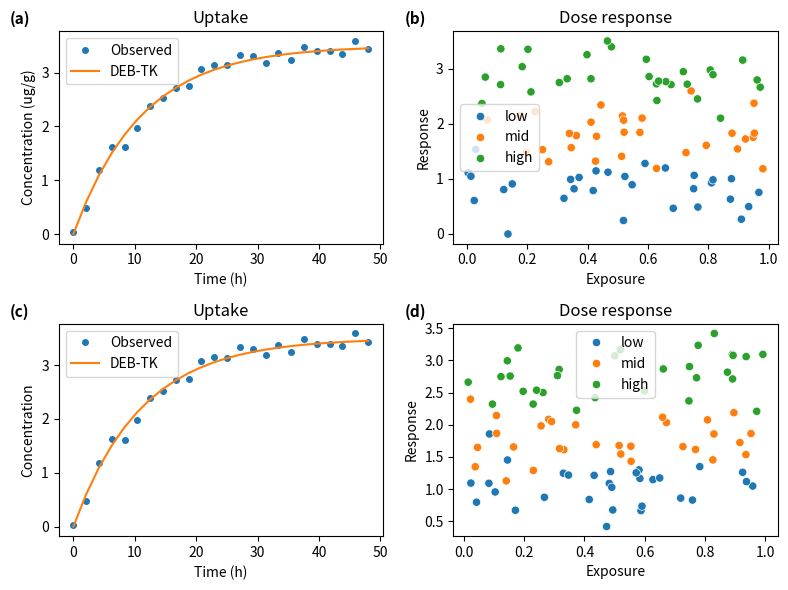

The script that saved this image:
"""Generated by figtune — panel merge script

Self-contained: each panel's code was copied into this file, so it draws the
figure on its own. The panel scripts are no longer needed, and moving or
renaming them does not affect this file. The flip side is that later edits to
a panel script do not show up here — merge again to pick them up.

The result is an ordinary matplotlib Figure, so figtune can open and edit it
as a whole, and this file runs without figtune.

CELLS gives each panel its place as (row, col, rowspan, colspan), so a panel
may span several grid cells.
"""

import matplotlib.pyplot as plt

# (row, col, rowspan, colspan) — same order as the panel functions below
CELLS = [(0, 0, 1, 1), (0, 1, 1, 1), (1, 0, 1, 2)]

# Each panel's projection, or None for an ordinary 2D axes. An axes' class is
# fixed when it is created (Axes3D, PolarAxes, …), so a 3D panel needs the
# right kind of axes from the start — it cannot be converted afterwards.
PROJECTIONS = [None, None, None]

# A panel that already draws several axes keeps its own grid: its region is
# subdivided into (rows, cols) and it receives that list of axes. (1, 1) means
# an ordinary single-axes panel.
INNER = [(1, 1), (1, 1), (1, 2)]

PANEL_LABELS = ['(a)', '(b)', '(c)', '(d)']


def _panel_0(ax):
    """예제 패널: 흡수 곡선.

    `plot(ax)`를 노출하는 형태다. 이 한 가지만 지키면 figtune이 이 파일을
    다른 패널들과 하나의 figure로 합칠 수 있다. `__main__` 블록이 있으므로
    단독 실행도 그대로 된다.

    figtune은 이 파일을 절대 수정하지 않는다.
    """
    import numpy as np
    import matplotlib.pyplot as plt

    RNG = np.random.default_rng(42)
    KE = 0.09                      # 흡수 속도 상수 (1/h)
    PLATEAU = 3.5                  # 정상상태 농도


    def plot(ax):
        t = np.linspace(0, 48, 24)
        pred = PLATEAU * (1 - np.exp(-KE * t))
        obs = pred + RNG.normal(0, 0.12, t.size)

        ax.plot(t, obs, "o", label="Observed", markersize=4)
        ax.plot(t, pred, "-", label="DEB-TK")
        ax.set_xlabel("Time (h)")
        ax.set_ylabel("Concentration (ug/g)")
        ax.set_title("Uptake")
        ax.legend()

    plot(ax)


def _panel_1(ax):
    """예제 패널: 용량-반응 (seaborn hue).

    seaborn이 hue 범례를 만들려고 데이터 점이 0개인 artist를 남기는 경우다.
    figtune 트리에서 그것들은 `(범례 전용)`으로 표시된다 — 색을 바꿔도 화면에
    아무 일이 없는 이유를 알 수 있게.
    """
    import numpy as np
    import matplotlib.pyplot as plt
    import seaborn as sns

    RNG = np.random.default_rng(7)


    def plot(ax):
        groups = np.repeat(["low", "mid", "high"], 30)
        vals = np.concatenate([RNG.normal(m, 0.4, 30) for m in (1.0, 1.8, 2.9)])
        sns.scatterplot(x=RNG.uniform(0, 1, 90), y=vals, hue=groups, ax=ax)
        ax.set_xlabel("Exposure")
        ax.set_ylabel("Response")
        ax.set_title("Dose response")

    plot(ax)


def _panel_2(axs):
    def _draw(axs):
        fig = axs[0].figure
        axes = axs
        """예제: 멀티패널 figure. figtune은 이 파일을 절대 수정하지 않는다."""
        import numpy as np
        import matplotlib.pyplot as plt
        import seaborn as sns

        rng = np.random.default_rng(42)
        t = np.linspace(0, 48, 24)
        obs = 3.5 * (1 - np.exp(-0.09 * t)) + rng.normal(0, 0.12, t.size)
        pred = 3.5 * (1 - np.exp(-0.09 * t))


        axes[0].plot(t, obs, "o", label="Observed", markersize=4)
        axes[0].plot(t, pred, "-", label="DEB-TK")
        axes[0].set_xlabel("Time (h)")
        axes[0].set_ylabel("Concentration")
        axes[0].set_title("Uptake")
        axes[0].legend()

        groups = np.repeat(["low", "mid", "high"], 30)
        vals = np.concatenate([rng.normal(m, 0.4, 30) for m in (1.0, 1.8, 2.9)])
        sns.scatterplot(x=rng.uniform(0, 1, 90), y=vals, hue=groups, ax=axes[1])
        axes[1].set_xlabel("Exposure")
        axes[1].set_ylabel("Response")
        axes[1].set_title("Dose response")

        fig.tight_layout()

    _draw(axs)


PANELS = [_panel_0, _panel_1, _panel_2]

fig = plt.figure(figsize=(8.0, 6.0))
_gs = fig.add_gridspec(2, 2)

_axes = []          # every axes, in reading order — the labels follow this
_targets = []       # what each panel is handed: one axes, or a list of them
for (_r, _c, _rs, _cs), _p, (_ir, _ic) in zip(CELLS, PROJECTIONS, INNER):
    _spec = _gs[_r:_r + _rs, _c:_c + _cs]
    _kw = {} if _p is None else {"projection": _p}
    if (_ir, _ic) == (1, 1):
        _a = fig.add_subplot(_spec, **_kw)
        _axes.append(_a)
        _targets.append(_a)
    else:
        _sub = _spec.subgridspec(_ir, _ic)
        _group = [fig.add_subplot(_sub[_i, _j], **_kw)
                  for _i in range(_ir) for _j in range(_ic)]
        _axes.extend(_group)
        _targets.append(_group)

for _draw, _t in zip(PANELS, _targets):
    _draw(_t)

for _ax, _label in zip(_axes, PANEL_LABELS):
    # Axes3D.text takes (x, y, z, s); text2D is the 2D-in-axes-coords one.
    _put = getattr(_ax, "text2D", None) or _ax.text
    _put(-0.15, 1.02, _label, transform=_ax.transAxes,
         fontweight="bold", fontsize=11, va="bottom", ha="left")

fig.tight_layout()
